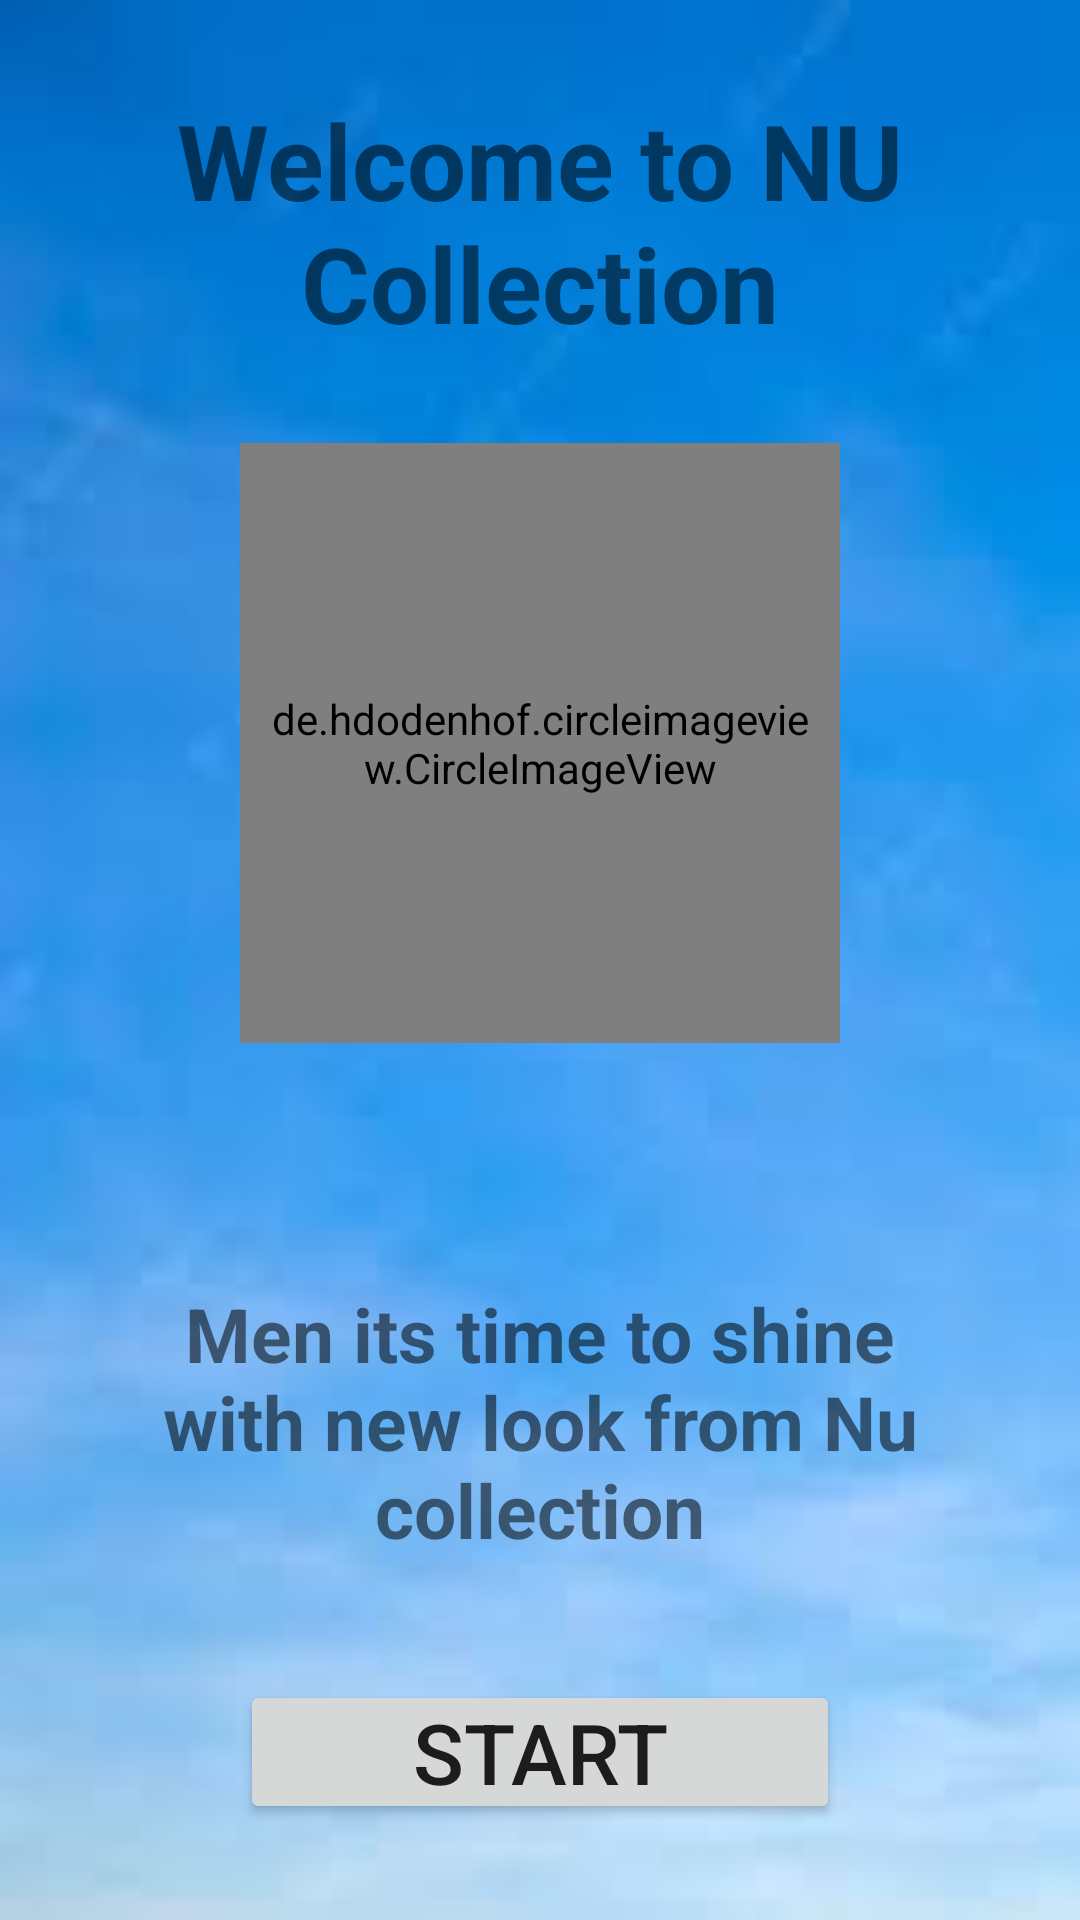

Reconstruct the res/layout file that produces this screen, plus the resources it refers to.
<!-- AndroidManifest.xml: application theme Theme.NuCollection -->
<!-- res/layout/activity_main.xml -->
<?xml version="1.0" encoding="utf-8"?>
<RelativeLayout xmlns:android="http://schemas.android.com/apk/res/android"
    xmlns:app="http://schemas.android.com/apk/res-auto"
    xmlns:tools="http://schemas.android.com/tools"
    android:layout_width="match_parent"
    android:layout_height="match_parent"
    android:background="@drawable/pagebkg"
    android:orientation="vertical"
    tools:context=".MainActivity">

    <TextView
        android:id="@+id/Txt_main"
        android:layout_width="match_parent"
        android:layout_height="wrap_content"
        android:layout_margin="20dp"
        android:gravity="center"
        android:padding="10dp"
        android:text="Welcome to NU Collection"
        android:textSize="35dp"
        android:textStyle="bold"/>

    <de.hdodenhof.circleimageview.CircleImageView
        android:id="@+id/img_main"
        android:layout_width="200dp"
        android:layout_height="200dp"
        android:layout_below="@+id/Txt_main"
        android:layout_centerHorizontal="true"
        android:layout_marginBottom="50dp"
        android:padding="10dp"
        android:src="@drawable/icon"/>

    <TextView
        android:id="@+id/Txt_main2"
        android:layout_width="match_parent"
        android:layout_height="wrap_content"
        android:layout_margin="20dp"
        android:gravity="center"
        android:layout_below="@+id/img_main"
        android:padding="10dp"
        android:text="Men its time to shine with new look from Nu collection"
        android:textSize="25dp"
        android:textStyle="bold"/>

    <Button
        android:id="@+id/Btn_start"
        android:layout_width="200dp"
        android:layout_height="wrap_content"
        android:layout_below="@+id/Txt_main2"
        android:layout_centerHorizontal="true"
        android:layout_margin="10dp"
        android:layout_marginTop="139dp"
        android:layout_marginBottom="10dp"
        android:padding="4dp"
        android:text="START"
        android:textSize="28sp"/>

</RelativeLayout>
<!-- resources referenced by this layout -->
<resources>
  <!-- drawable icon: jpeg bitmap (drawable, 3914 bytes) -->
  <!-- drawable pagebkg: jpeg bitmap (drawable, 2236 bytes) -->
  <style name="Theme.NuCollection" parent="Base.Theme.NuCollection" />
  <style name="Base.Theme.NuCollection" parent="Theme.MaterialComponents.DayNight.NoActionBar">
          <item name="colorPrimary">@color/purple_500</item>
          <item name="colorPrimaryVariant">@color/purple_700</item>
          <item name="colorOnPrimary">@color/white</item>
  
          <item name="colorSecondary">@color/teal_200</item>
          <item name="colorSecondaryVariant">@color/teal_700</item>
          <item name="colorOnSecondary">@color/black</item>
  
          <item name="android:statusBarColor" tools:targetApi="l">?attr/colorPrimaryVariant</item>
  
          
          
  
      </style>
  <color name="purple_500">#FF6200EE</color>
  <color name="purple_700">#4A069E</color>
  <color name="white">#FFFFFFFF</color>
  <color name="teal_200">#45BCCC</color>
  <color name="teal_700">#2196F3</color>
  <color name="black">#FF000000</color>
</resources>
